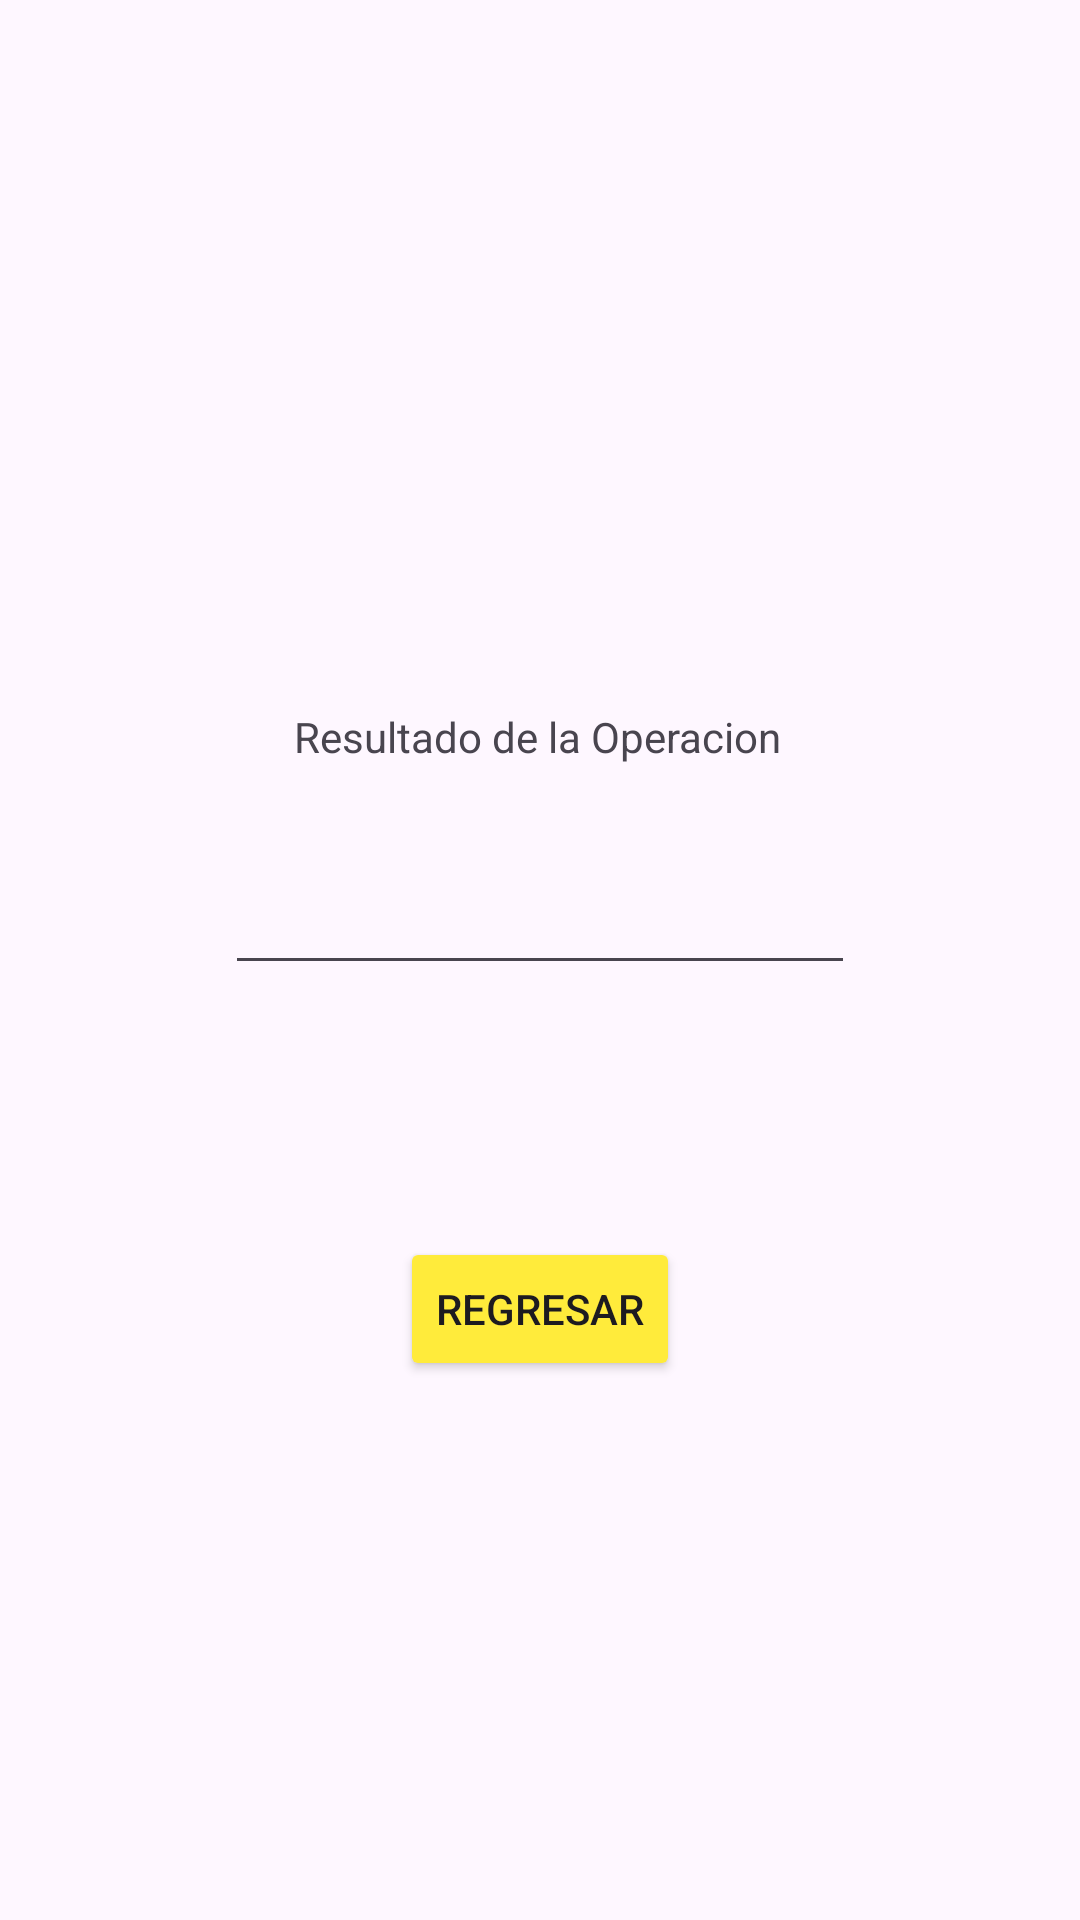

Android layout source for this screen:
<!-- AndroidManifest.xml: application theme Theme.ArnoldTarea1 -->
<!-- res/layout/activity_resultado.xml -->
<?xml version="1.0" encoding="utf-8"?>
<androidx.constraintlayout.widget.ConstraintLayout xmlns:android="http://schemas.android.com/apk/res/android"
    xmlns:app="http://schemas.android.com/apk/res-auto"
    xmlns:tools="http://schemas.android.com/tools"
    android:layout_width="match_parent"
    android:layout_height="match_parent"
    tools:context=".ResultadoActivity">

    <TextView
        android:id="@+id/textView"
        android:layout_width="wrap_content"
        android:layout_height="wrap_content"
        android:layout_marginTop="236dp"
        android:text="Resultado de la Operacion"
        app:layout_constraintEnd_toEndOf="parent"
        app:layout_constraintHorizontal_bias="0.497"
        app:layout_constraintStart_toStartOf="parent"
        app:layout_constraintTop_toTopOf="parent" />

    <EditText
        android:id="@+id/txtResultado"
        android:layout_width="wrap_content"
        android:layout_height="wrap_content"
        android:layout_marginTop="32dp"
        android:ems="10"
        android:inputType="text"
        app:layout_constraintEnd_toEndOf="parent"
        app:layout_constraintStart_toStartOf="parent"
        app:layout_constraintTop_toBottomOf="@+id/textView" />

    <Button
        android:id="@+id/btnRegresar"
        android:layout_width="wrap_content"
        android:layout_height="wrap_content"
        android:layout_marginTop="84dp"
        android:backgroundTint="#FFEB3B"
        android:text="Regresar"
        app:layout_constraintEnd_toEndOf="parent"
        app:layout_constraintStart_toStartOf="parent"
        app:layout_constraintTop_toBottomOf="@+id/txtResultado" />
</androidx.constraintlayout.widget.ConstraintLayout>
<!-- resources referenced by this layout -->
<resources>
  <style name="Theme.ArnoldTarea1" parent="Base.Theme.ArnoldTarea1" />
  <style name="Base.Theme.ArnoldTarea1" parent="Theme.Material3.DayNight.NoActionBar">
          
          
      </style>
</resources>
